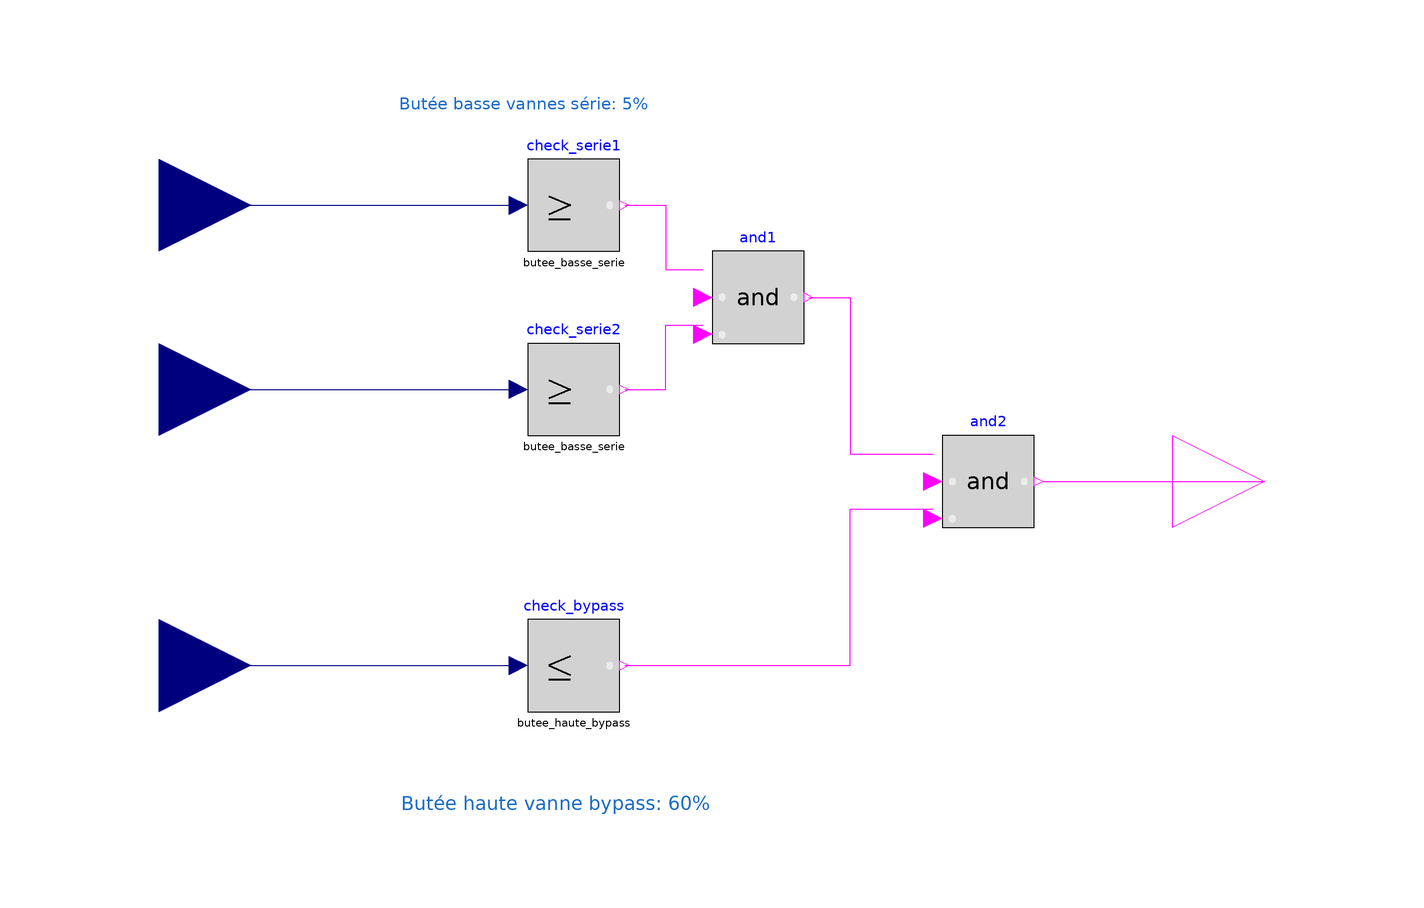

This picture is the connection diagram that the Modelica source below describes through its graphical annotations.

model Req_butees_vannes
  "Exigence R7: Respect des butées mécaniques des vannes"
  
  Modelica.Blocks.Interfaces.RealInput u_serie1 "Ouverture vanne série 1 (%)" 
    annotation(Placement(transformation(origin={-120,60}, extent={{-20,-20},{20,20}})));
  
  Modelica.Blocks.Interfaces.RealInput u_serie2 "Ouverture vanne série 2 (%)" 
    annotation(Placement(transformation(origin={-120,20}, extent={{-20,-20},{20,20}})));
  
  Modelica.Blocks.Interfaces.RealInput u_bypass "Ouverture vanne bypass (%)" 
    annotation(Placement(transformation(origin={-120,-40}, extent={{-20,-20},{20,20}})));
  
  Modelica.Blocks.Interfaces.BooleanOutput y "True si exigence respectée" 
    annotation(Placement(transformation(origin={120,0}, extent={{-20,-20},{20,20}})));
  
  parameter Real butee_basse_serie = 5 "Butée basse vannes série (%) - assure débit min";
  parameter Real butee_haute_bypass = 60 "Butée haute vanne bypass (%) - évite vidange échangeurs";
  
  Modelica.Blocks.Logical.GreaterEqualThreshold check_serie1(threshold=butee_basse_serie) 
    annotation(Placement(transformation(extent={{-40,50},{-20,70}})));
  Modelica.Blocks.Logical.GreaterEqualThreshold check_serie2(threshold=butee_basse_serie) 
    annotation(Placement(transformation(extent={{-40,10},{-20,30}})));
  Modelica.Blocks.Logical.LessEqualThreshold check_bypass(threshold=butee_haute_bypass) 
    annotation(Placement(transformation(extent={{-40,-50},{-20,-30}})));
  
  Modelica.Blocks.Logical.And and1 
    annotation(Placement(transformation(extent={{0,30},{20,50}})));
  Modelica.Blocks.Logical.And and2 
    annotation(Placement(transformation(extent={{50,-10},{70,10}})));

equation
  connect(u_serie1, check_serie1.u);
  connect(u_serie2, check_serie2.u);
  connect(u_bypass, check_bypass.u);
  
  connect(check_serie1.y, and1.u1) annotation(Line(points={{-19,60},{-10,60},{-10,46},{-2,46}}, color={255,0,255}));
  connect(check_serie2.y, and1.u2) annotation(Line(points={{-19,20},{-10,20},{-10,34},{-2,34}}, color={255,0,255}));
  connect(and1.y, and2.u1) annotation(Line(points={{21,40},{30,40},{30,6},{48,6}}, color={255,0,255}));
  connect(check_bypass.y, and2.u2) annotation(Line(points={{-19,-40},{30,-40},{30,-6},{48,-6}}, color={255,0,255}));
  connect(and2.y, y);
  connect(u_serie2, check_serie2.u) annotation(
    Line(points = {{-120, 20}, {-42, 20}}, color = {0, 0, 127}));
  connect(u_serie1, check_serie1.u) annotation(
    Line(points = {{-120, 60}, {-42, 60}}, color = {0, 0, 127}));
  connect(u_bypass, check_bypass.u) annotation(
    Line(points = {{-120, -40}, {-42, -40}}, color = {0, 0, 127}));
  connect(and2.y, y) annotation(
    Line(points = {{72, 0}, {120, 0}}, color = {255, 0, 255}));
  annotation(
    Icon(graphics={
      Rectangle(fillColor={246,97,81}, fillPattern=FillPattern.Solid, 
                extent={{-100,100},{100,-100}}),
      Text(origin={0,124}, extent={{-136,30},{136,-30}}, textString="%name"),
      Text(extent={{-80,50},{80,10}}, textString="Série≥5%"),
      Text(extent={{-80,0},{80,-40}}, textString="Bypass≤60%")}),
    Diagram(graphics={
      Text(extent={{-68,90},{68,74}}, textColor={28,108,200},
           textString="Butée basse vannes série: 5%
(assure débit min 700 m³/h si bypass ferme)"),
      Text(extent={{-68,-62},{68,-78}}, textColor={28,108,200},
           textString="Butée haute vanne bypass: 60%
(évite vidange des échangeurs)")}));
end Req_butees_vannes;